Run: headless pygame with SDL's dummy video driver; simulated clock (each Clock.tick advances the game by its frame time, no real sleeping); random seed 0; keys injected as events and as key.get_pressed() state; no mouse input.
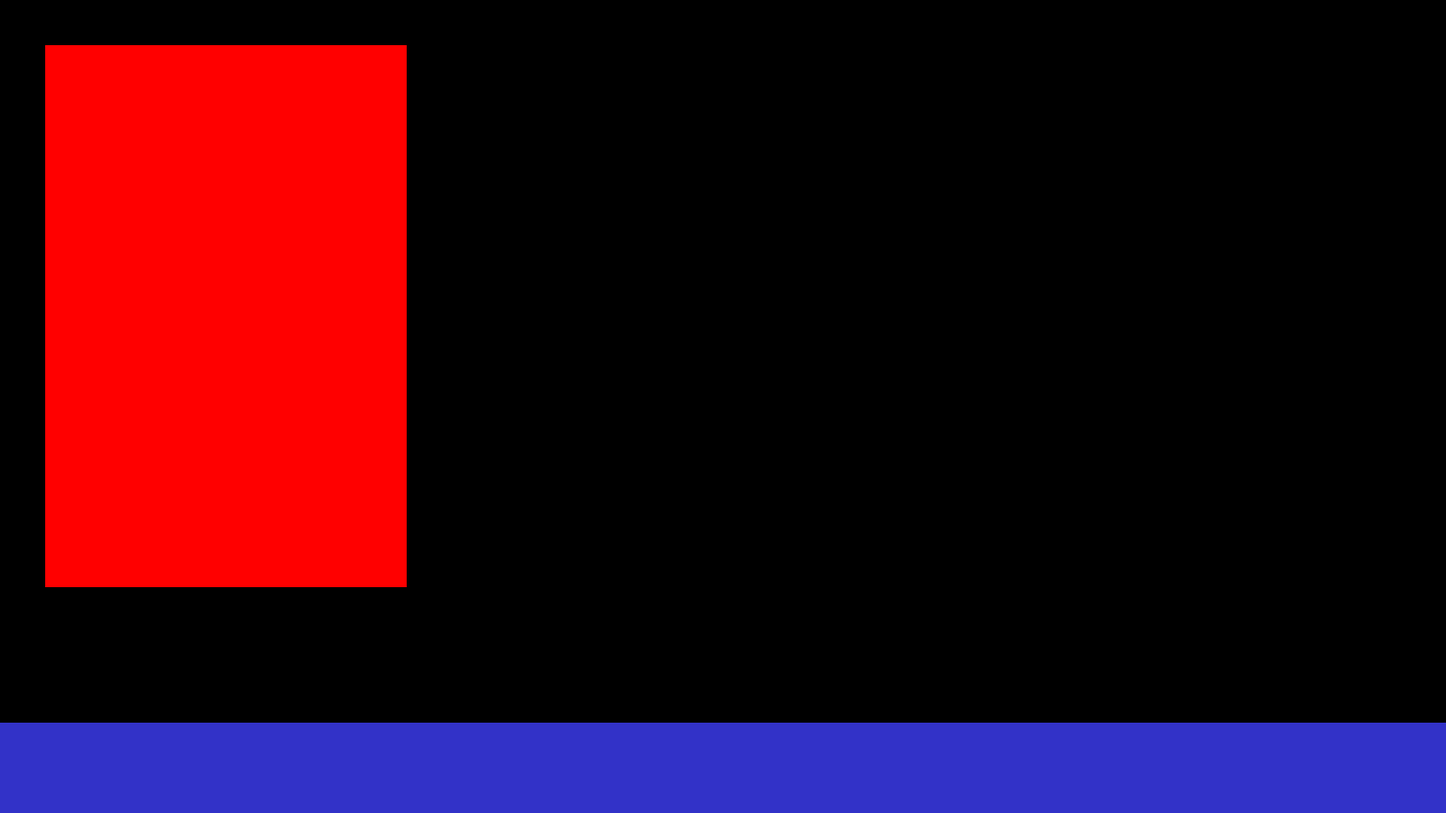
Frame 1 of 4 · flips 1–60 · no input
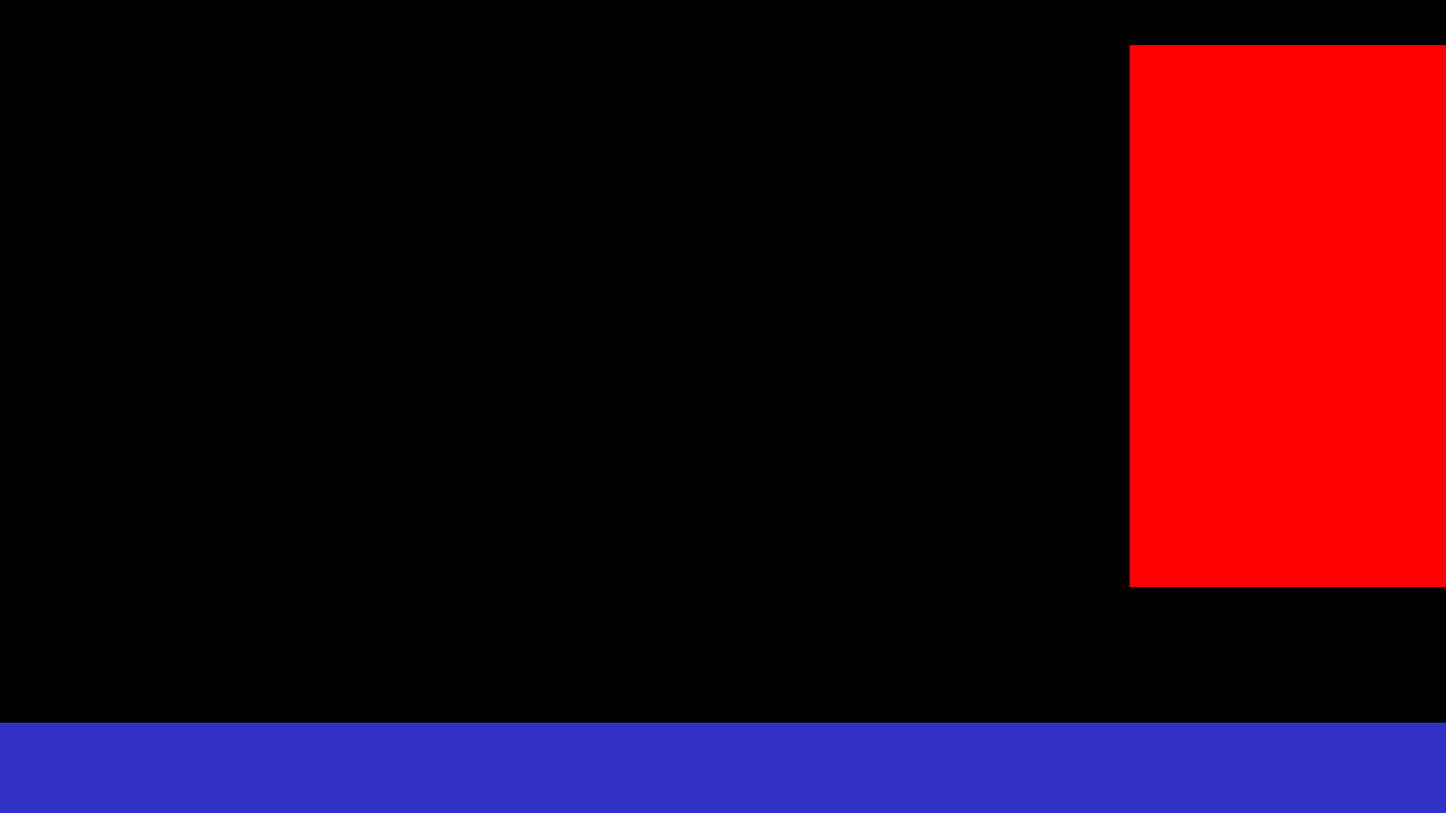
Frame 2 of 4 · flips 61–180 · tapped SPACE, RETURN · held RIGHT (→), D
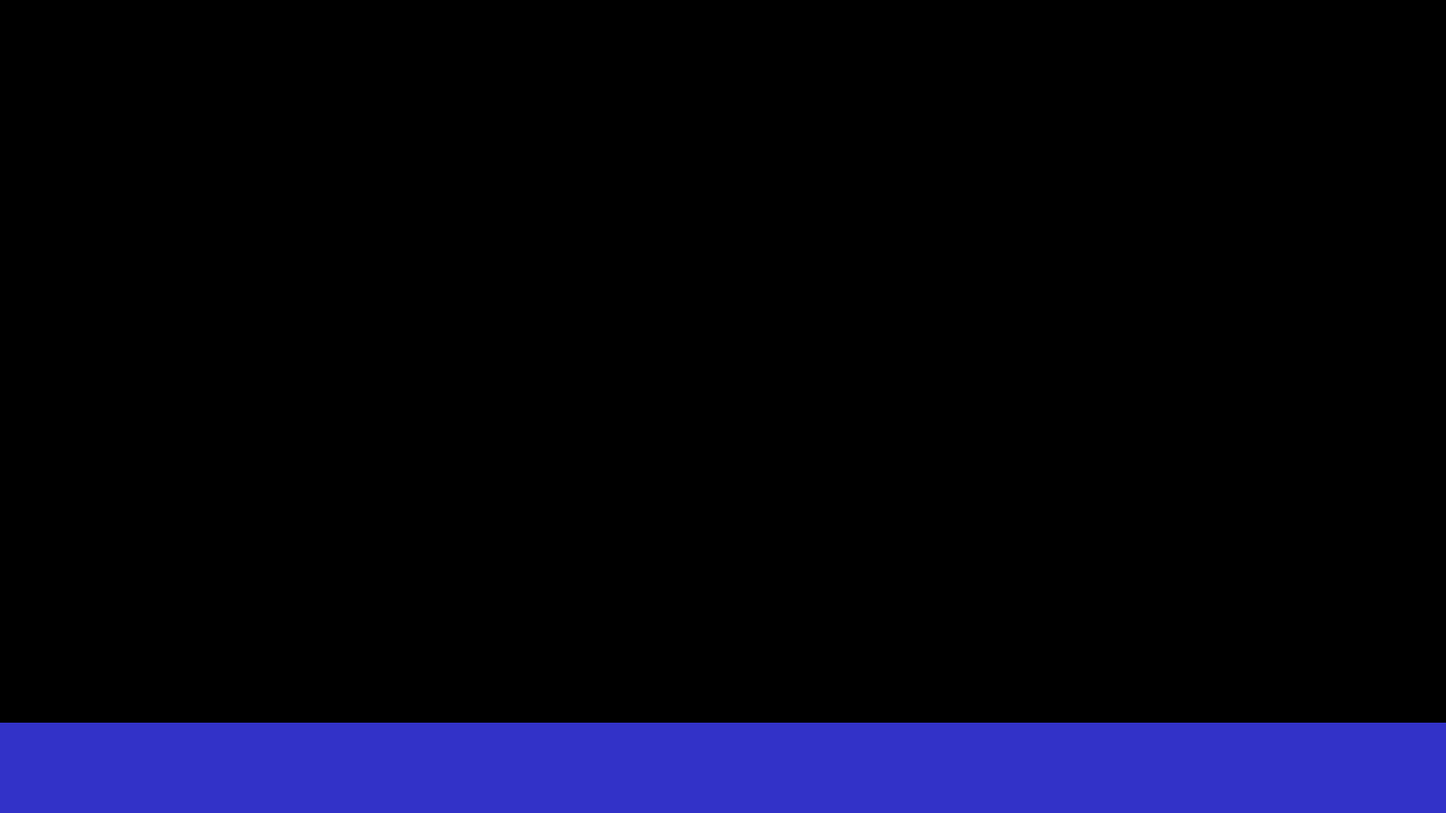
Frame 3 of 4 · flips 181–300 · held DOWN (↓), S
Frame 4 of 4 · flips 301–420 · held LEFT (←), A, UP (↑), W · screen same as frame 1, image omitted

The pygame program that drew these frames:

import pygame

pygame.init()

WIN_WIDTH = 1600
WIN_HEIGHT = 900

win = pygame.display.set_mode((WIN_WIDTH, WIN_HEIGHT))
pygame.display.set_caption("Sunset Over Veletar")

sprite_x = 50
sprite_y = 50
sprite_vel = 10

sprite_width = 400
sprite_height = 600

run = True

while run:
    pygame.time.delay(10)

    for event in pygame.event.get():
        if event.type == pygame.QUIT:
            run = False

    keys = pygame.key.get_pressed()

    if keys[pygame.K_LEFT]:
        sprite_x -= sprite_vel

    if keys[pygame.K_RIGHT]:
        sprite_x += sprite_vel

    if keys[pygame.K_UP]:
        sprite_y -= sprite_vel

    if keys[pygame.K_DOWN]:
        sprite_y += sprite_vel

    win.fill((0, 0, 0))  # Set Background Color

    character = pygame.draw.rect(win, (255, 0, 0), (sprite_x, sprite_y, sprite_width, sprite_height)) #player character
    ground = pygame.draw.rect(win, (50, 50, 200), (0, WIN_HEIGHT-100, WIN_WIDTH, 100)) #ground


    pygame.display.update()


pygame.quit()
